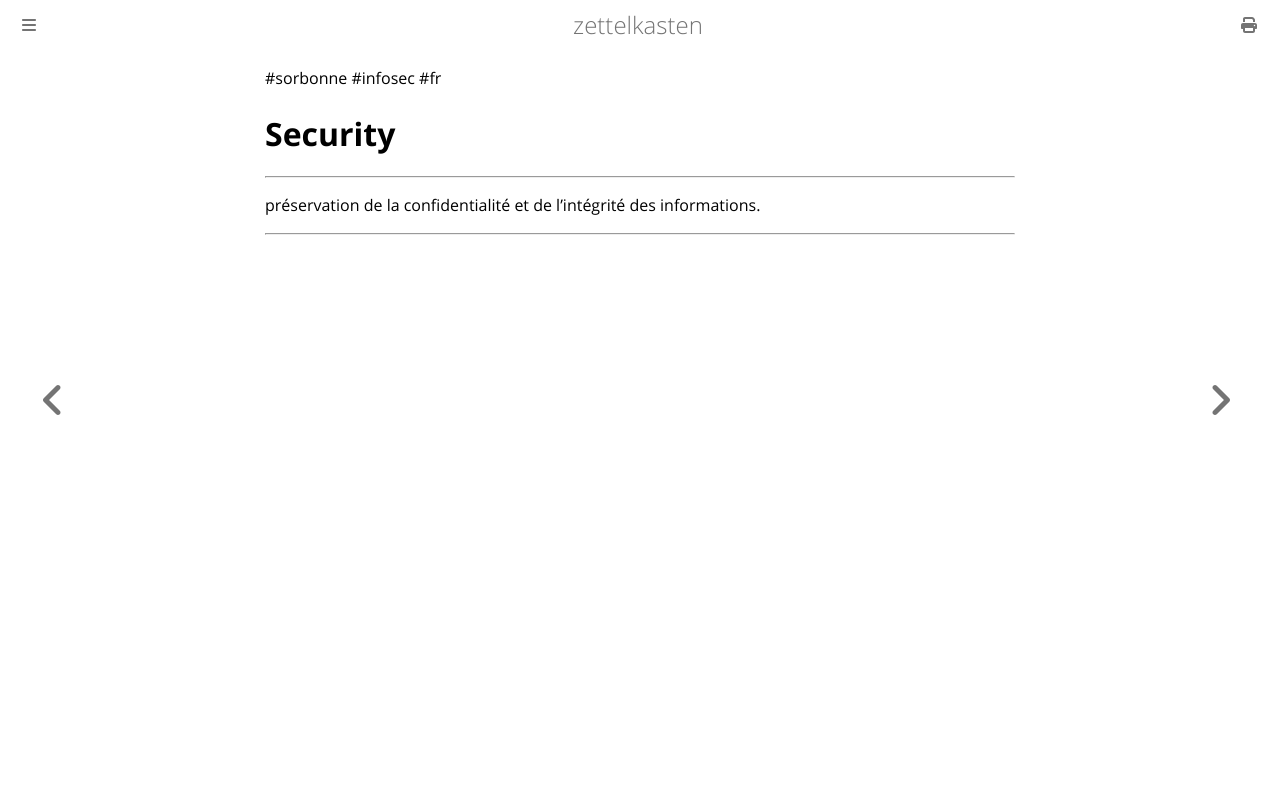

repository: aliasgwynplaine/z · page: 3b2-security.html · generator: mdbook

#sorbonne #infosec #fr 
# Security
---
préservation de la confidentialité et de l’intégrité des informations.

---
